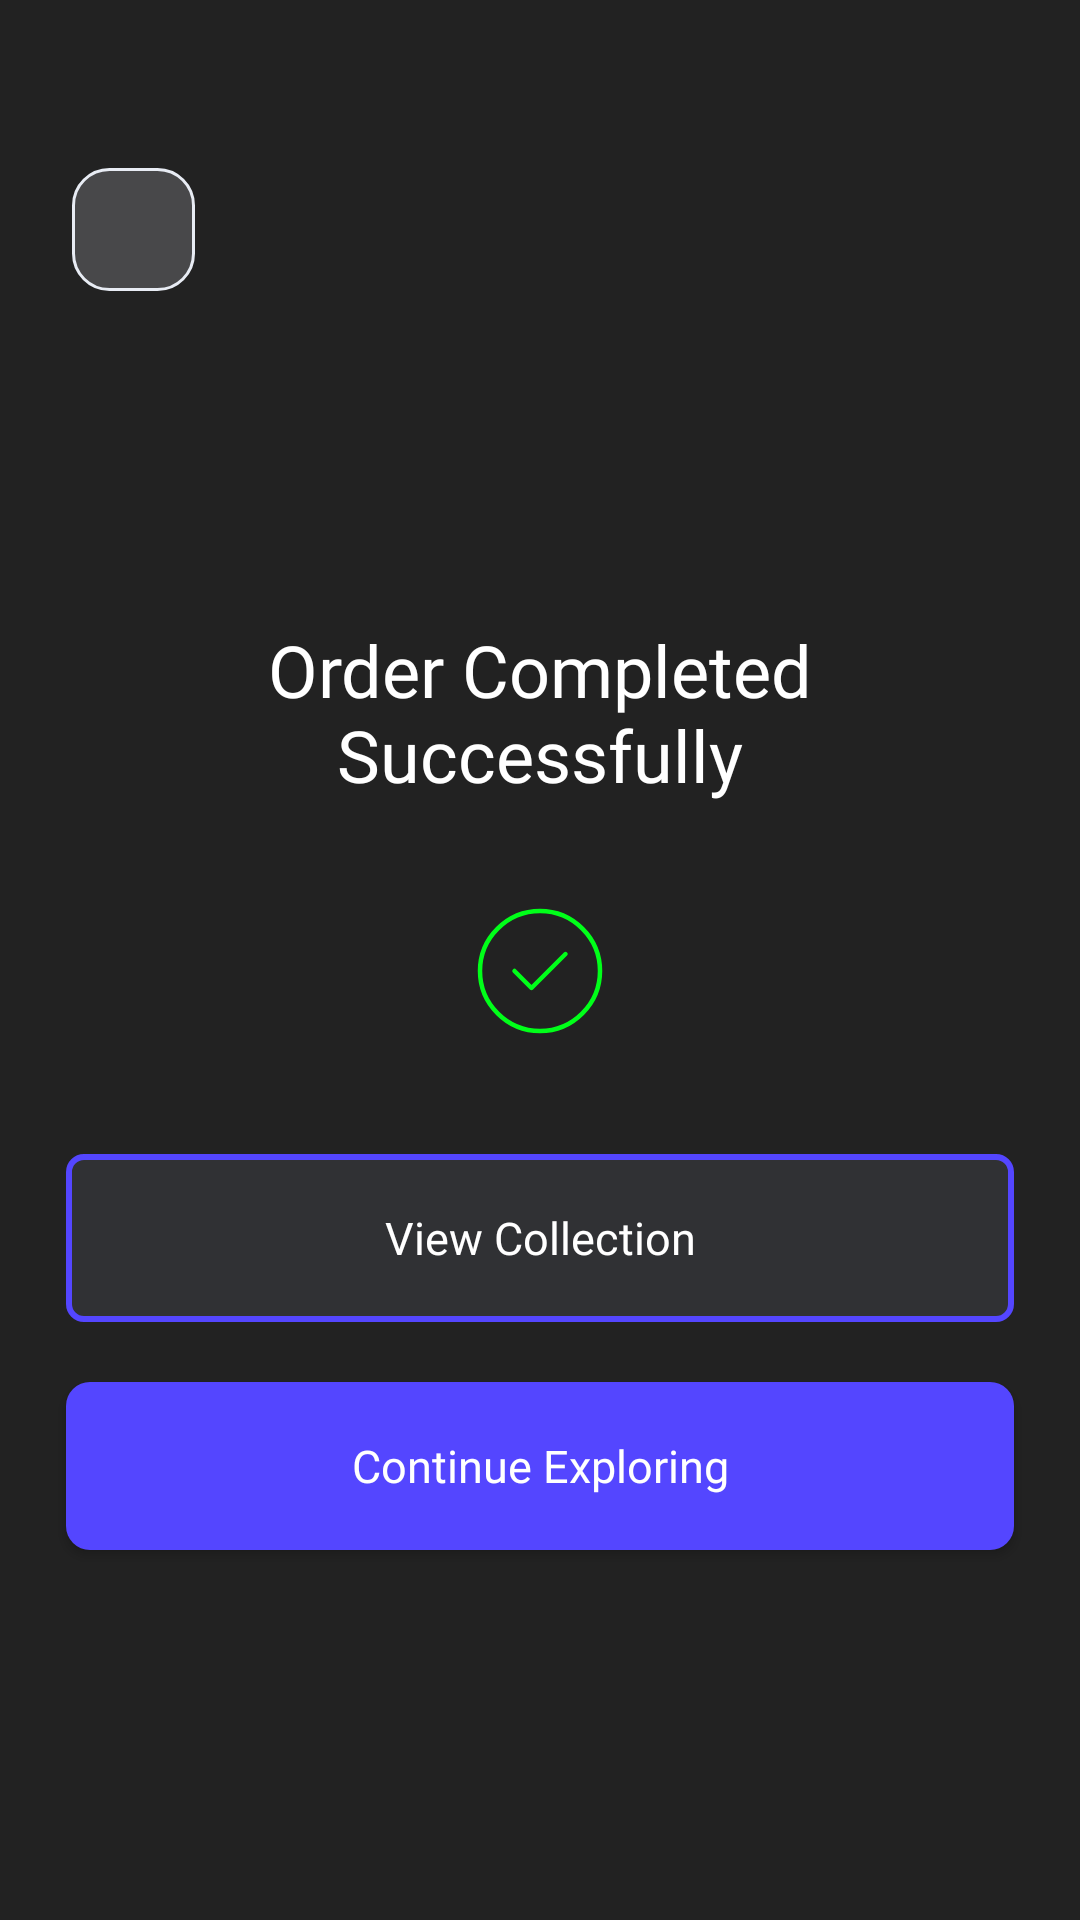

Write the Android layout XML for this screen, with the resource values it uses.
<!-- AndroidManifest.xml: application theme Theme.Design.Light.NoActionBar -->
<!-- res/layout/fragment_success.xml -->
<?xml version="1.0" encoding="utf-8"?>
<androidx.core.widget.NestedScrollView
    xmlns:android="http://schemas.android.com/apk/res/android"
    xmlns:app="http://schemas.android.com/apk/res-auto"
    xmlns:tools="http://schemas.android.com/tools"
    android:layout_width="match_parent"
    android:layout_height="match_parent"
    android:orientation="vertical"
    android:fillViewport="true"
    tools:context=".ui.fragment.SuccessFragment">
<androidx.constraintlayout.widget.ConstraintLayout
    android:layout_width="match_parent"
    android:layout_height="match_parent"
    android:background="@color/color_bg"
   >

    <androidx.appcompat.widget.AppCompatImageView
        android:id="@+id/button_back"
        android:layout_width="41dp"
        android:layout_height="41dp"
        android:layout_marginStart="24dp"
        android:layout_marginTop="56dp"
        android:background="@drawable/backbutton_design"
        android:paddingStart="13dp"
        android:paddingEnd="0dp"
        android:src="@drawable/ic_baseline_arrow_back_ios_24"
        app:layout_constraintStart_toStartOf="parent"
        app:layout_constraintTop_toTopOf="parent" />
    <androidx.cardview.widget.CardView
        android:id="@+id/cardview"
        android:layout_width="match_parent"
        android:layout_height="wrap_content"
        app:layout_constraintStart_toStartOf="parent"
        app:layout_constraintEnd_toEndOf="parent"
        app:layout_constraintTop_toBottomOf="@id/button_back"
        android:layout_marginTop="80dp"
        android:layout_marginStart="80dp"
        android:layout_marginEnd="80dp"
        app:cardCornerRadius="8dp"
        android:background="@drawable/cartoonmain">
        <androidx.appcompat.widget.AppCompatImageView
            android:id="@+id/iv_ordercompleted"
            android:layout_width="match_parent"
            android:layout_height="match_parent"
            android:src="@drawable/cartoonmain"
            android:scaleType="centerCrop"

            />
    </androidx.cardview.widget.CardView>


    <TextView
        android:id="@+id/tv_ordercompleted"
        android:layout_width="match_parent"
        android:layout_height="wrap_content"
        app:layout_constraintStart_toStartOf="parent"
        app:layout_constraintEnd_toEndOf="parent"
        app:layout_constraintTop_toBottomOf="@id/cardview"
        android:layout_marginTop="30dp"
        android:layout_marginStart="70dp"
        android:layout_marginEnd="70dp"
        android:text="@string/order_completed_successfully"
        android:textAlignment="center"
        android:textSize="24sp"
        android:fontFamily="@font/urbanistbold"
        android:textColor="@color/white"
        />
    <androidx.appcompat.widget.AppCompatImageView
        android:id="@+id/iv_circle"
        android:layout_width="wrap_content"
        android:layout_height="wrap_content"
        app:layout_constraintStart_toStartOf="parent"
        app:layout_constraintEnd_toEndOf="parent"
        app:layout_constraintTop_toBottomOf="@id/tv_ordercompleted"
        android:layout_marginTop="35dp"
        android:src="@drawable/ic_circlecompleted"/>
    <androidx.appcompat.widget.AppCompatImageView
        android:id="@+id/iv_tick"
        android:layout_width="wrap_content"
        android:layout_height="wrap_content"
        app:layout_constraintStart_toStartOf="@id/iv_circle"
        app:layout_constraintEnd_toEndOf="@id/iv_circle"
        app:layout_constraintTop_toTopOf="@id/iv_circle"
        app:layout_constraintBottom_toBottomOf="@id/iv_circle"
        android:src="@drawable/ic_tickcompleted"/>

    <TextView
        android:id="@+id/tv_viewcollection"
        android:layout_width="match_parent"
        android:layout_height="56dp"
        android:layout_marginStart="22dp"
        android:layout_marginTop="40dp"
        android:layout_marginEnd="22dp"
        android:background="@drawable/background_viewcollection"
        android:text="@string/view_collection"
        android:gravity="center"
        android:textAllCaps="false"
        android:textColor="@color/white"
        android:fontFamily="@font/urbanistmedium"
        android:textSize="15sp"
        app:layout_constraintEnd_toEndOf="parent"
        app:layout_constraintStart_toStartOf="parent"
        app:layout_constraintTop_toBottomOf="@id/iv_circle"
        android:layout_marginBottom="5dp"/>
    <Button
        android:id="@+id/button_explore"
        android:layout_width="match_parent"
        android:layout_height="56dp"
        android:layout_marginStart="22dp"
        android:layout_marginTop="20dp"
        android:layout_marginEnd="22dp"
        android:background="@drawable/corner_background"
        android:text="@string/continue_exploring"
        android:textAlignment="center"
        android:textAllCaps="false"
        android:textColor="@color/white"
        android:fontFamily="@font/urbanistmedium"
        android:textSize="15sp"
        app:layout_constraintEnd_toEndOf="parent"
        app:layout_constraintStart_toStartOf="parent"
        app:layout_constraintTop_toBottomOf="@id/tv_viewcollection"
        android:layout_marginBottom="5dp"/>

</androidx.constraintlayout.widget.ConstraintLayout>
</androidx.core.widget.NestedScrollView>
<!-- resources referenced by this layout -->
<resources>
  <color name="color_bg">#222222</color>
  <color name="white">#FFFFFFFF</color>
  <!-- drawable backbutton_design (drawable) -->
  <?xml version="1.0" encoding="utf-8"?>
  <selector xmlns:android="http://schemas.android.com/apk/res/android">
  
      <item
          android:state_pressed="false"
          android:state_focused="false">
          <shape
              android:shape="rectangle">
              <gradient
                  android:angle="270"
                  android:endColor="@color/color_backbutton"
                  android:startColor="@color/color_backbutton"
                  android:centerColor="@color/color_backbutton"/>
              <corners
                  android:radius="12dp" />
              <stroke android:color="@color/color_backstroke"
                  android:width="1dp"/>
  
  
          </shape>
      </item>
  </selector>
  <!-- drawable background_viewcollection (drawable) -->
  <?xml version="1.0" encoding="utf-8"?>
  <selector xmlns:android="http://schemas.android.com/apk/res/android">
      <item>
          <shape
              android:shape="rectangle">
  
              <gradient
                  android:angle="270"
                  android:startColor="@color/color_register"
                  android:endColor="@color/color_register"
                  android:centerColor="@color/color_register"/>
              <corners android:radius="5dp"/>
              <stroke android:width="2dp"
                      android:color="#5446FF"/>
  
          </shape>
      </item>
  </selector>
  <!-- drawable corner_background (drawable) -->
  <?xml version="1.0" encoding="utf-8"?>
  <selector xmlns:android="http://schemas.android.com/apk/res/android">
  
      
      <item
          android:state_pressed="false"
          android:state_focused="false">
          <shape
              android:shape="rectangle">
              <gradient
                  android:angle="270"
                  android:endColor="@color/color_login"
                  android:startColor="@color/color_login" />
              <corners
                  android:radius="8dp" />
  
  
          </shape>
      </item>
      
  
  </selector>
  <!-- drawable ic_circlecompleted (drawable) -->
  <vector xmlns:android="http://schemas.android.com/apk/res/android"
      android:width="42dp"
      android:height="42dp"
      android:viewportWidth="42"
      android:viewportHeight="42">
    <path
        android:pathData="M21,41C32,41 41,32 41,21C41,10 32,1 21,1C10,1 1,10 1,21C1,32 10,41 21,41Z"
        android:strokeLineJoin="round"
        android:strokeWidth="1.5"
        android:fillColor="#00000000"
        android:strokeColor="#00FF19"
        android:strokeLineCap="round"/>
  </vector>
  <!-- drawable ic_tickcompleted (drawable) -->
  <vector xmlns:android="http://schemas.android.com/apk/res/android"
      android:width="20dp"
      android:height="14dp"
      android:viewportWidth="20"
      android:viewportHeight="14">
    <path
        android:pathData="M1.5,7L7.16,12.66L18.5,1.34"
        android:strokeLineJoin="round"
        android:strokeWidth="1.5"
        android:fillColor="#00000000"
        android:strokeColor="#00FF19"
        android:strokeLineCap="round"/>
  </vector>
  <string name="continue_exploring">Continue Exploring</string>
  <string name="order_completed_successfully">Order Completed Successfully</string>
  <string name="view_collection">View Collection</string>
  <color name="color_backbutton">#48484A</color>
  <color name="color_backstroke">#E8ECF4</color>
  <color name="color_register">#303134</color>
  <color name="color_login">#5446FF</color>
</resources>
